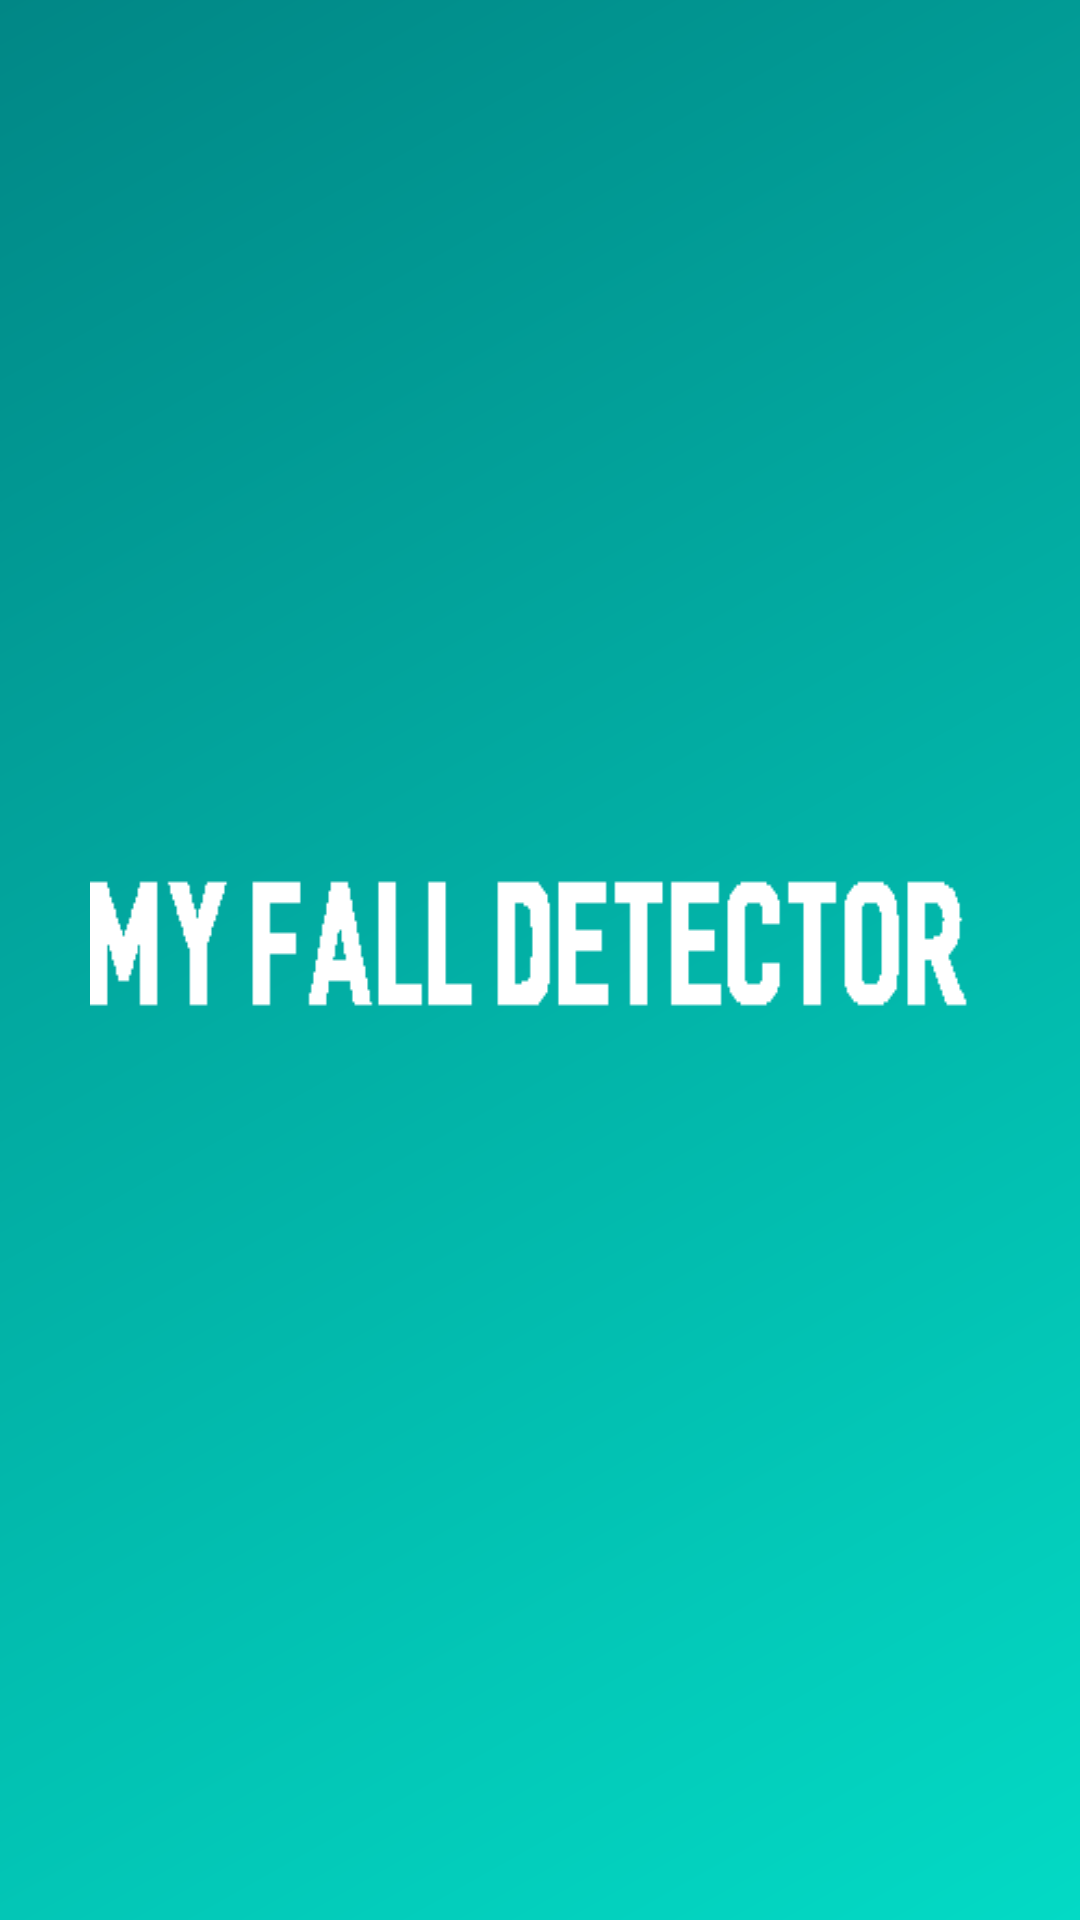

Android layout source for this screen:
<!-- AndroidManifest.xml: application theme Theme.Fall_Detection -->
<!-- res/layout/splash_activity.xml -->
<?xml version="1.0" encoding="utf-8"?>
<LinearLayout xmlns:android="http://schemas.android.com/apk/res/android"
    android:layout_width="match_parent"
    android:layout_height="match_parent"
    xmlns:tools="http://schemas.android.com/tools"
    android:background="@drawable/bg_gradient"
    tools:context=".SplashScreenActivity"
    android:gravity="center"
    android:orientation="vertical"
    >

    <ImageView
        android:id="@+id/SplashScreenImage"
        android:layout_width="300dp"
        android:layout_height="wrap_content"
        android:background="@drawable/logo"
        android:layout_gravity="center"/>

</LinearLayout>
<!-- resources referenced by this layout -->
<resources>
  <!-- drawable bg_gradient (drawable) -->
  <?xml version="1.0" encoding="utf-8"?>
  <shape xmlns:android="http://schemas.android.com/apk/res/android"
      android:shape="rectangle">
      <gradient
          android:type="linear"
          android:angle="135"
          android:startColor="@color/teal_200"
          android:endColor="@color/teal_700" />
  
  </shape>
  <!-- drawable logo: png bitmap (drawable, 567 bytes) -->
  <style name="Theme.Fall_Detection" parent="Theme.MaterialComponents.DayNight.DarkActionBar">
          
          <item name="colorPrimary">@color/teal_200</item>
          <item name="colorPrimaryVariant">@color/teal_700</item>
          <item name="colorOnPrimary">@color/white</item>
          
          <item name="colorSecondary">@color/teal_200</item>
          <item name="colorSecondaryVariant">@color/teal_700</item>
          <item name="colorOnSecondary">@color/black</item>
          
          <item name="android:statusBarColor" tools:targetApi="l">?attr/colorPrimaryVariant</item>
          
      </style>
  <!-- not gathered from this repository: default colours our renderer supplied (Android Studio template values) -->
  <color name="teal_200">#FF03DAC5</color>
  <color name="teal_700">#FF018786</color>
  <color name="black">#FF000000</color>
  <color name="white">#FFFFFFFF</color>
</resources>
